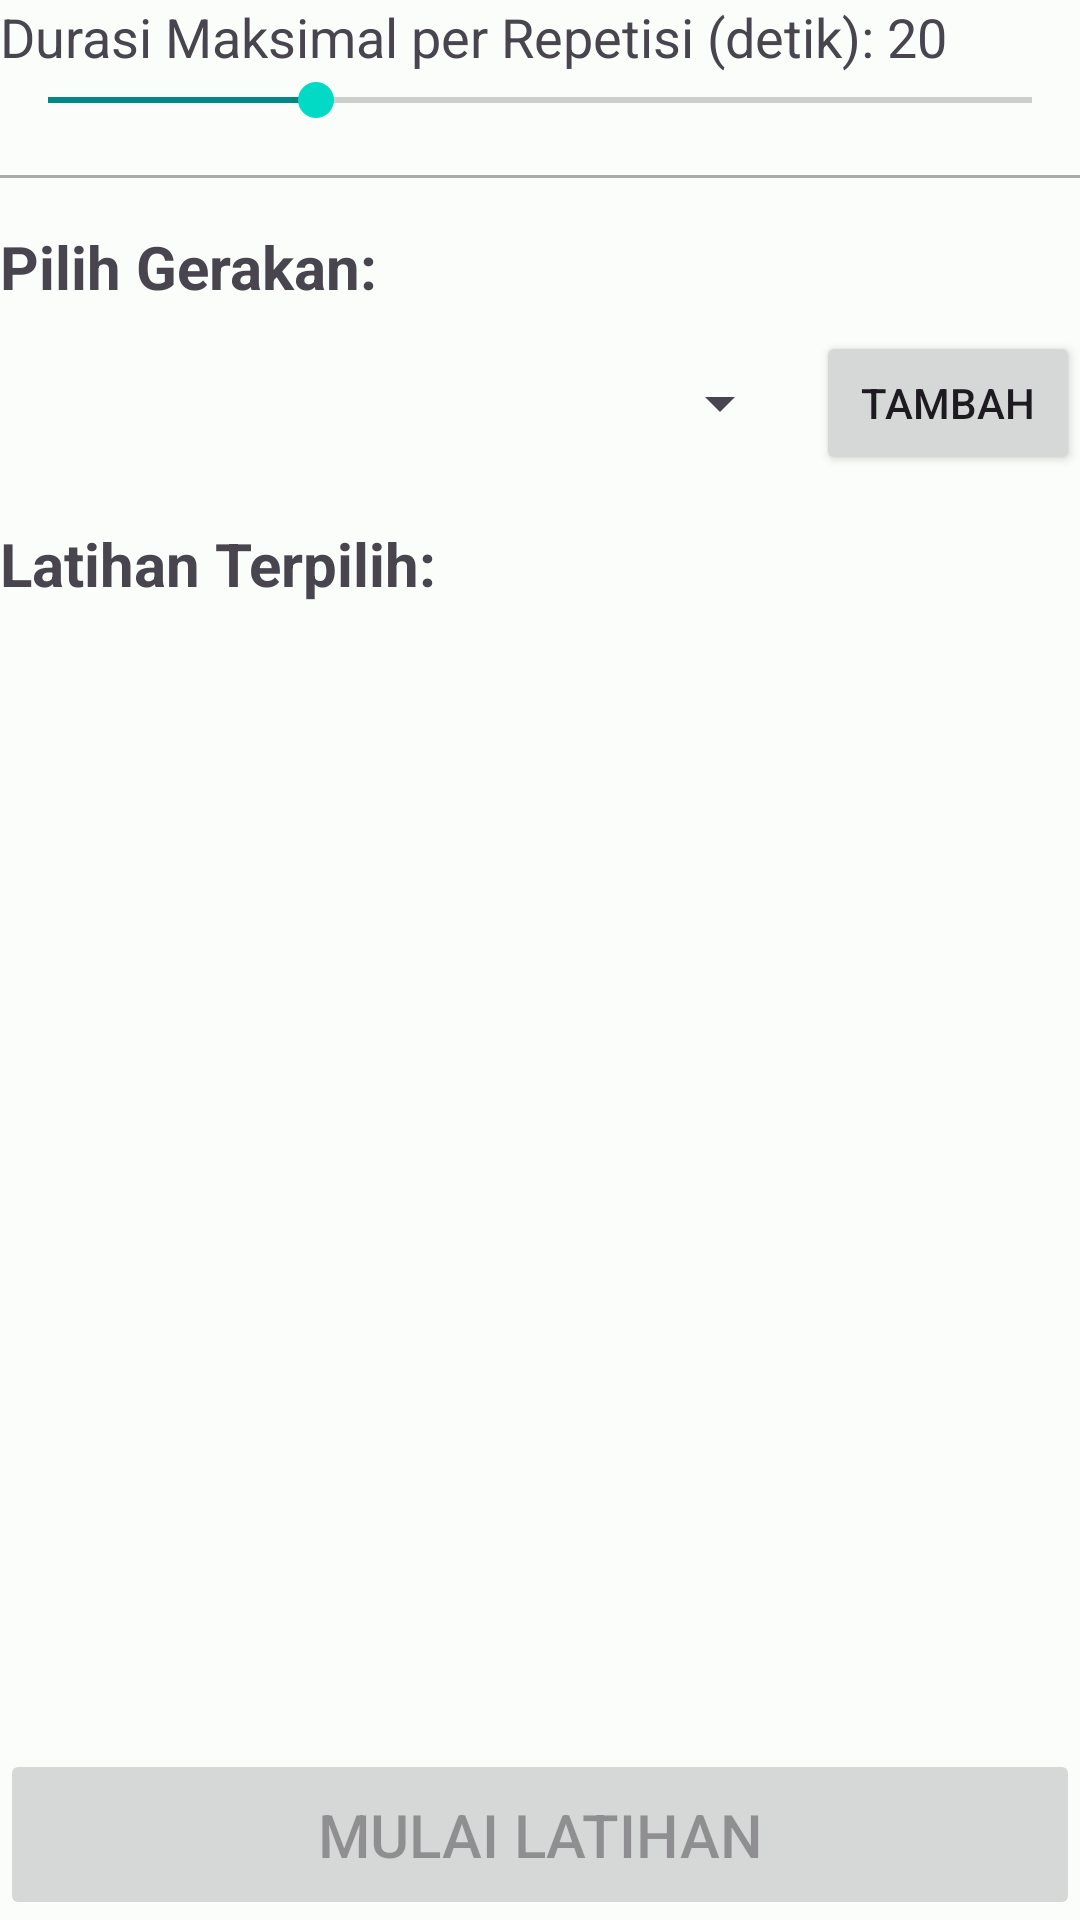

This screen was rendered from an Android layout file. Write that file and the resources it references.
<!-- AndroidManifest.xml: application theme Theme.RestroKotlin -->
<!-- res/layout/fragment_debug.xml -->
<?xml version="1.0" encoding="utf-8"?>
<LinearLayout xmlns:android="http://schemas.android.com/apk/res/android"
    xmlns:tools="http://schemas.android.com/tools"
    android:layout_width="match_parent"
    android:layout_height="match_parent"
    android:orientation="vertical"
    tools:context=".ui.main.exercise.detect.DebugFragment">

    <TextView
        android:id="@+id/maxDurationValue"
        android:layout_width="wrap_content"
        android:layout_height="wrap_content"
        android:textSize="18sp"
        android:text="Durasi Maksimal per Repetisi (detik): 20" />

    <SeekBar
        android:id="@+id/maxDurationSlider"
        android:layout_width="match_parent"
        android:layout_height="wrap_content"
        android:max="60"
        android:min="5"
        android:progress="20"
        android:thumbTint="@color/teal_200"
        android:progressTint="@color/teal_700"/>

    <View
        android:layout_width="match_parent"
        android:layout_height="1dp"
        android:background="@android:color/darker_gray"
        android:layout_marginTop="16dp"
        android:layout_marginBottom="16dp"/>

    <TextView
        android:layout_width="wrap_content"
        android:layout_height="wrap_content"
        android:text="Pilih Gerakan:"
        android:textSize="20sp"
        android:textStyle="bold" />

    <LinearLayout
        android:layout_width="match_parent"
        android:layout_height="wrap_content"
        android:orientation="horizontal"
        android:gravity="center_vertical"
        android:layout_marginTop="8dp">

        <Spinner
            android:id="@+id/actionSpinner"
            android:layout_width="0dp"
            android:layout_height="wrap_content"
            android:layout_weight="1"
            android:spinnerMode="dropdown" />

        <Button
            android:id="@+id/addExerciseButton"
            android:layout_width="wrap_content"
            android:layout_height="wrap_content"
            android:text="Tambah"
            android:layout_marginStart="8dp" />
    </LinearLayout>

    <TextView
        android:layout_width="wrap_content"
        android:layout_height="wrap_content"
        android:text="Latihan Terpilih:"
        android:textSize="20sp"
        android:textStyle="bold"
        android:layout_marginTop="16dp" />

    <ScrollView
        android:layout_width="match_parent"
        android:layout_height="0dp"
        android:layout_weight="1"
        android:layout_marginTop="8dp">
        <LinearLayout
            android:id="@+id/exercisesContainer"
            android:layout_width="match_parent"
            android:layout_height="wrap_content"
            android:orientation="vertical" />
    </ScrollView>

    <Button
        android:id="@+id/startButton"
        android:layout_width="match_parent"
        android:layout_height="wrap_content"
        android:text="Mulai Latihan"
        android:textSize="20sp"
        android:paddingVertical="15dp"
        android:layout_marginTop="16dp"
        android:enabled="false"/>

</LinearLayout>
<!-- resources referenced by this layout -->
<resources>
  <color name="teal_200">#FF03DAC5</color>
  <color name="teal_700">#FF018786</color>
  <style name="Theme.RestroKotlin" parent="Base.Theme.RestroKotlin" />
  <style name="Base.Theme.RestroKotlin" parent="Theme.Material3.DayNight.NoActionBar">
          <item name="colorPrimary">@color/your_primary_green</item>
          <item name="colorOnPrimary">@color/white</item>
  
          <item name="colorSecondary">@color/your_secondary_yellow</item>
          <item name="colorOnSecondary">@color/black</item>
  
          <item name="colorSurface">@color/your_surface_color</item>
          <item name="colorOnSurface">@color/black</item>
  
          <item name="android:colorBackground">@color/your_background_white</item>
          <item name="colorOnBackground">@color/black</item>
  
          <item name="colorAccent">@color/your_accent_orange</item> <item name="materialCardViewStyle">@style/Widget.App.CardView</item>
  
          <item name="android:statusBarColor">?attr/colorPrimary</item>
          <item name="android:navigationBarColor">@color/your_dark_green_nav_bar</item>
  
          <item name="toolbarStyle">@style/Widget.App.Toolbar</item>
      </style>
  <color name="your_primary_green">#29AF6F</color>
  <color name="white">#FFFFFFFF</color>
  <color name="your_secondary_yellow">#FBBC04</color>
  <color name="black">#FF000000</color>
  <color name="your_surface_color">#FFFFFF</color>
  <color name="your_background_white">#FAFDFA</color>
  <color name="your_accent_orange">#FF4500</color>
  <style name="Widget.App.CardView" parent="Widget.Material3.CardView.Elevated">
          <item name="cardCornerRadius">16dp</item> <item name="cardElevation">4dp</item>
          <item name="cardBackgroundColor">@color/white</item>
      </style>
  <color name="your_dark_green_nav_bar">#1E7F55</color>
  <style name="Widget.App.Toolbar" parent="Widget.Material3.Toolbar">
          <item name="android:background">@color/white</item> <item name="titleTextColor">@color/black</item>
      </style>
</resources>
